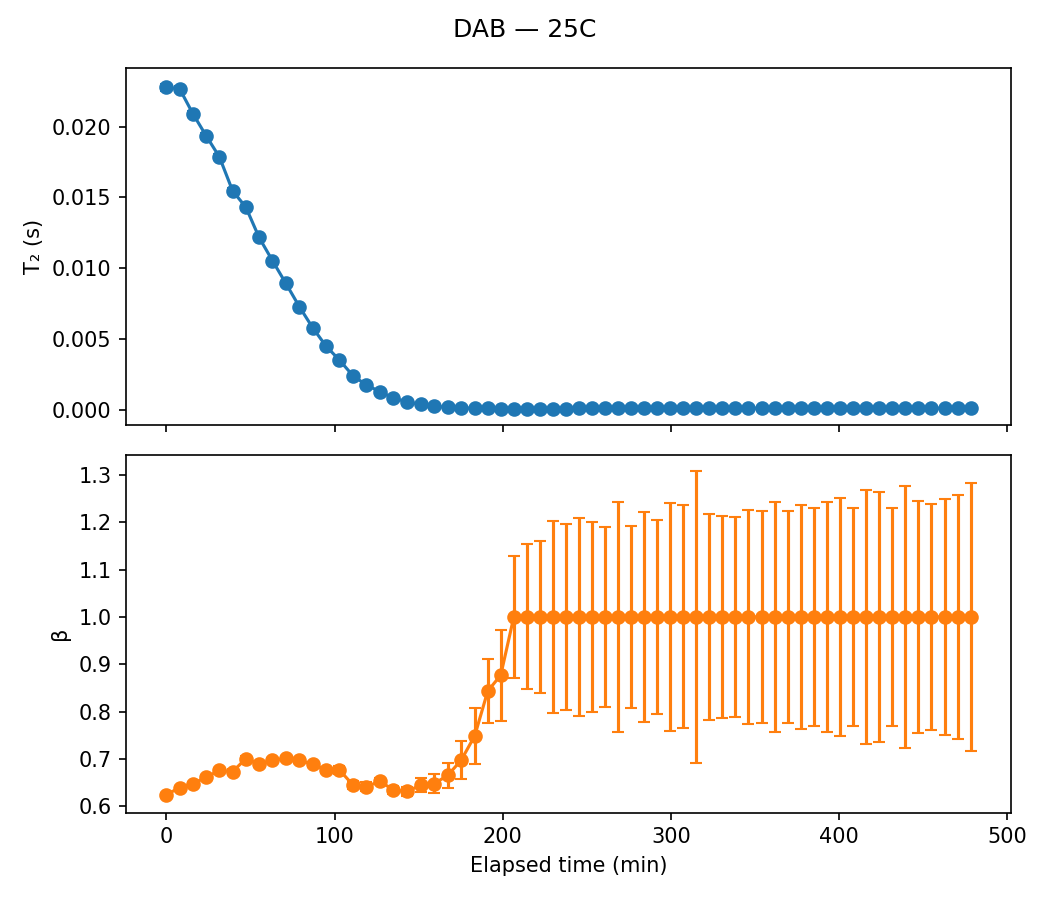

Values plotted in this chart, from the file beside it:
sample, temp, scan, timestamp, A, A_err, T2, T2_err, beta, beta_err, elapsed_min
DAB, 25C, 1, 2020-02-29 22:34:16, 18.37, 0.09802, 0.02278, 0.0002415, 0.6249, 0.003597, 0.0
DAB, 25C, 2, 2020-02-29 22:42:08, 18.15, 0.09455, 0.02266, 0.0002309, 0.6397, 0.003661, 7.867
DAB, 25C, 3, 2020-02-29 22:50:00, 18.11, 0.09924, 0.02091, 0.000222, 0.6482, 0.003938, 15.73
DAB, 25C, 4, 2020-02-29 22:57:54, 18.01, 0.1003, 0.01935, 0.0002059, 0.6618, 0.004155, 23.63
DAB, 25C, 5, 2020-02-29 23:05:46, 17.73, 0.1022, 0.01786, 0.0001938, 0.6761, 0.00447, 31.5
DAB, 25C, 6, 2020-02-29 23:13:38, 18.01, 0.1099, 0.01546, 0.000178, 0.6735, 0.004695, 39.37
DAB, 25C, 7, 2020-02-29 23:21:30, 17.6, 0.1126, 0.01431, 0.0001681, 0.7009, 0.005298, 47.23
DAB, 25C, 8, 2020-02-29 23:29:22, 17.78, 0.1242, 0.01217, 0.0001578, 0.6895, 0.005606, 55.1
DAB, 25C, 9, 2020-02-29 23:37:20, 17.66, 0.09467, 0.01053, 0.0001039, 0.6973, 0.004392, 63.07
DAB, 25C, 10, 2020-02-29 23:45:18, 17.59, 0.1011, 0.008927, 9.410485347809423e-05, 0.7015, 0.004759, 71.03
DAB, 25C, 11, 2020-02-29 23:53:16, 17.64, 0.1147, 0.007293, 8.725708122742166e-05, 0.6975, 0.005319, 79.0
DAB, 25C, 12, 2020-03-01 00:01:14, 17.75, 0.1303, 0.005797, 7.885582017412498e-05, 0.689, 0.005855, 86.97
DAB, 25C, 13, 2020-03-01 00:09:12, 17.76, 0.1506, 0.004496, 7.143880322576401e-05, 0.6769, 0.006527, 94.93
DAB, 25C, 14, 2020-03-01 00:17:10, 17.51, 0.1709, 0.003513, 6.414194297365578e-05, 0.677, 0.00749, 102.9
DAB, 25C, 15, 2020-03-01 00:25:08, 18.09, 0.2154, 0.002417, 5.548658885062957e-05, 0.6454, 0.008306, 110.9
DAB, 25C, 16, 2020-03-01 00:33:06, 17.82, 0.26, 0.001762, 4.9569253192132996e-05, 0.6416, 0.009981, 118.8
DAB, 25C, 17, 2020-03-01 00:41:08, 17.34, 0.1664, 0.001291, 2.3495949237576283e-05, 0.6534, 0.006721, 126.9
DAB, 25C, 18, 2020-03-01 00:49:12, 17.66, 0.2286, 0.0008358, 2.0754130633631267e-05, 0.6346, 0.008416, 134.9
DAB, 25C, 19, 2020-03-01 00:57:14, 17.35, 0.2824, 0.0005684, 1.7619116864516608e-05, 0.6316, 0.01023, 143
DAB, 25C, 20, 2020-03-01 01:05:24, 16.92, 0.3789, 0.0003872, 1.603749392900418e-05, 0.6449, 0.01412, 151.1
DAB, 25C, 21, 2020-03-01 01:13:28, 16.8, 0.5335, 0.0002535, 1.4509008145893371e-05, 0.6483, 0.0192, 159.2
DAB, 25C, 22, 2020-03-01 01:21:30, 16.11, 0.6871, 0.0001806, 1.3310403356321242e-05, 0.6654, 0.02555, 167.2
DAB, 25C, 23, 2020-03-01 01:29:32, 14.41, 0.9366, 0.0001395, 1.4782177993020759e-05, 0.6977, 0.04002, 175.3
DAB, 25C, 24, 2020-03-01 01:37:36, 13.59, 1.254, 0.0001051, 1.453091561498085e-05, 0.749, 0.05939, 183.3
DAB, 25C, 25, 2020-03-01 01:45:20, 10.63, 0.9046, 0.0001054, 1.2269777185422166e-05, 0.8436, 0.06661, 191.1
DAB, 25C, 26, 2020-03-01 01:53:04, 9.614, 1.174, 8.92715575593855e-05, 1.4124157479894192e-05, 0.8771, 0.09586, 198.8
DAB, 25C, 27, 2020-03-01 02:00:50, 7.272, 0.9416, 9.582355869849688e-05, 1.4702894831551035e-05, 1, 0.1297, 206.6
DAB, 25C, 28, 2020-03-01 02:08:34, 6.489, 1.008, 9.237996308179495e-05, 1.689079119632142e-05, 1, 0.1531, 214.3
DAB, 25C, 29, 2020-03-01 02:16:20, 5.935, 0.9688, 9.116015320241102e-05, 1.748369491039751e-05, 1, 0.16, 222.1
DAB, 25C, 30, 2020-03-01 02:24:04, 4.604, 0.9493, 9.123339575465431e-05, 2.2107478085504965e-05, 1, 0.2022, 229.8
DAB, 25C, 31, 2020-03-01 02:31:48, 4.737, 0.9336, 9.542483541008025e-05, 2.227056613655539e-05, 1, 0.1971, 237.5
DAB, 25C, 32, 2020-03-01 02:39:34, 4.384, 0.8871, 0.0001023, 2.478325131169635e-05, 1, 0.2084, 245.3
DAB, 25C, 33, 2020-03-01 02:47:20, 3.744, 0.6977, 0.0001157, 2.631594245967275e-05, 1, 0.2014, 253.1
DAB, 25C, 34, 2020-03-01 02:55:04, 3.826, 0.6643, 0.0001206, 2.5706944582003514e-05, 1, 0.1905, 260.8
DAB, 25C, 35, 2020-03-01 03:02:50, 2.991, 0.6722, 0.0001149, 3.146238882315866e-05, 1, 0.2422, 268.6
DAB, 25C, 36, 2020-03-01 03:10:34, 3.689, 0.6554, 0.0001173, 2.546533677316449e-05, 1, 0.193, 276.3
DAB, 25C, 37, 2020-03-01 03:18:20, 2.887, 0.5653, 0.000131, 3.182781016848222e-05, 1, 0.221, 284.1
DAB, 25C, 38, 2020-03-01 03:26:04, 3.254, 0.5994, 0.0001245, 2.825541493746092e-05, 1, 0.2044, 291.8
DAB, 25C, 39, 2020-03-01 03:33:50, 3.191, 0.7302, 0.0001076, 2.9736809795082944e-05, 1, 0.2406, 299.6
DAB, 25C, 40, 2020-03-01 03:41:36, 3.4, 0.7477, 0.0001128, 3.0146565081617826e-05, 1, 0.2354, 307.3
DAB, 25C, 41, 2020-03-01 03:49:22, 1.96, 0.5311, 0.0001333, 4.493058594505335e-05, 1, 0.3077, 315.1
DAB, 25C, 42, 2020-03-01 03:57:08, 3.09, 0.5997, 0.0001291, 3.104739678770156e-05, 1, 0.2181, 322.9
DAB, 25C, 43, 2020-03-01 04:04:52, 3.096, 0.5982, 0.000124, 2.9505086979196092e-05, 1, 0.2141, 330.6
DAB, 25C, 44, 2020-03-01 04:12:38, 3.065, 0.5859, 0.0001235, 2.9063798821249307e-05, 1, 0.2115, 338.4
DAB, 25C, 45, 2020-03-01 04:20:24, 2.959, 0.6139, 0.0001186, 3.0122335305687655e-05, 1, 0.2262, 346.1
DAB, 25C, 46, 2020-03-01 04:28:10, 3.322, 0.6932, 0.0001131, 2.8704698182913706e-05, 1, 0.2236, 353.9
DAB, 25C, 47, 2020-03-01 04:35:56, 2.822, 0.6235, 0.0001211, 3.2851428662719064e-05, 1, 0.2427, 361.7
DAB, 25C, 48, 2020-03-01 04:43:42, 3.259, 0.6677, 0.0001195, 3.0013047387675146e-05, 1, 0.2241, 369.4
DAB, 25C, 49, 2020-03-01 04:51:28, 3.353, 0.7419, 0.0001114, 2.9908468027703536e-05, 1, 0.2357, 377.2
DAB, 25C, 50, 2020-03-01 04:59:14, 2.998, 0.6298, 0.0001195, 3.0753055086473504e-05, 1, 0.2297, 385
DAB, 25C, 51, 2020-03-01 05:07:00, 2.893, 0.6432, 0.0001195, 3.255621267084506e-05, 1, 0.2431, 392.7
DAB, 25C, 52, 2020-03-01 05:14:46, 2.881, 0.671, 0.0001156, 3.284295989206155e-05, 1, 0.2516, 400.5
DAB, 25C, 53, 2020-03-01 05:22:32, 3.032, 0.6477, 0.0001159, 3.0219064282705098e-05, 1, 0.231, 408.3
DAB, 25C, 54, 2020-03-01 05:30:18, 2.597, 0.633, 0.0001214, 3.6350014663895595e-05, 1, 0.2681, 416
DAB, 25C, 55, 2020-03-01 05:38:04, 2.999, 0.746, 0.0001098, 3.3074769750080024e-05, 1, 0.2636, 423.8
DAB, 25C, 56, 2020-03-01 05:45:52, 3.076, 0.6492, 0.0001199, 3.102291898385495e-05, 1, 0.2311, 431.6
DAB, 25C, 57, 2020-03-01 05:53:38, 2.994, 0.79, 0.0001059, 3.366295876964468e-05, 1, 0.2757, 439.4
DAB, 25C, 58, 2020-03-01 06:01:24, 2.976, 0.6722, 0.000117, 3.2304680068673624e-05, 1, 0.2451, 447.1
DAB, 25C, 59, 2020-03-01 06:09:10, 3.03, 0.6586, 0.00012, 3.1986928452392295e-05, 1, 0.2381, 454.9
DAB, 25C, 60, 2020-03-01 06:16:58, 3.334, 0.7986, 0.0001041, 2.9952090460468916e-05, 1, 0.2485, 462.7
... 2 more rows
